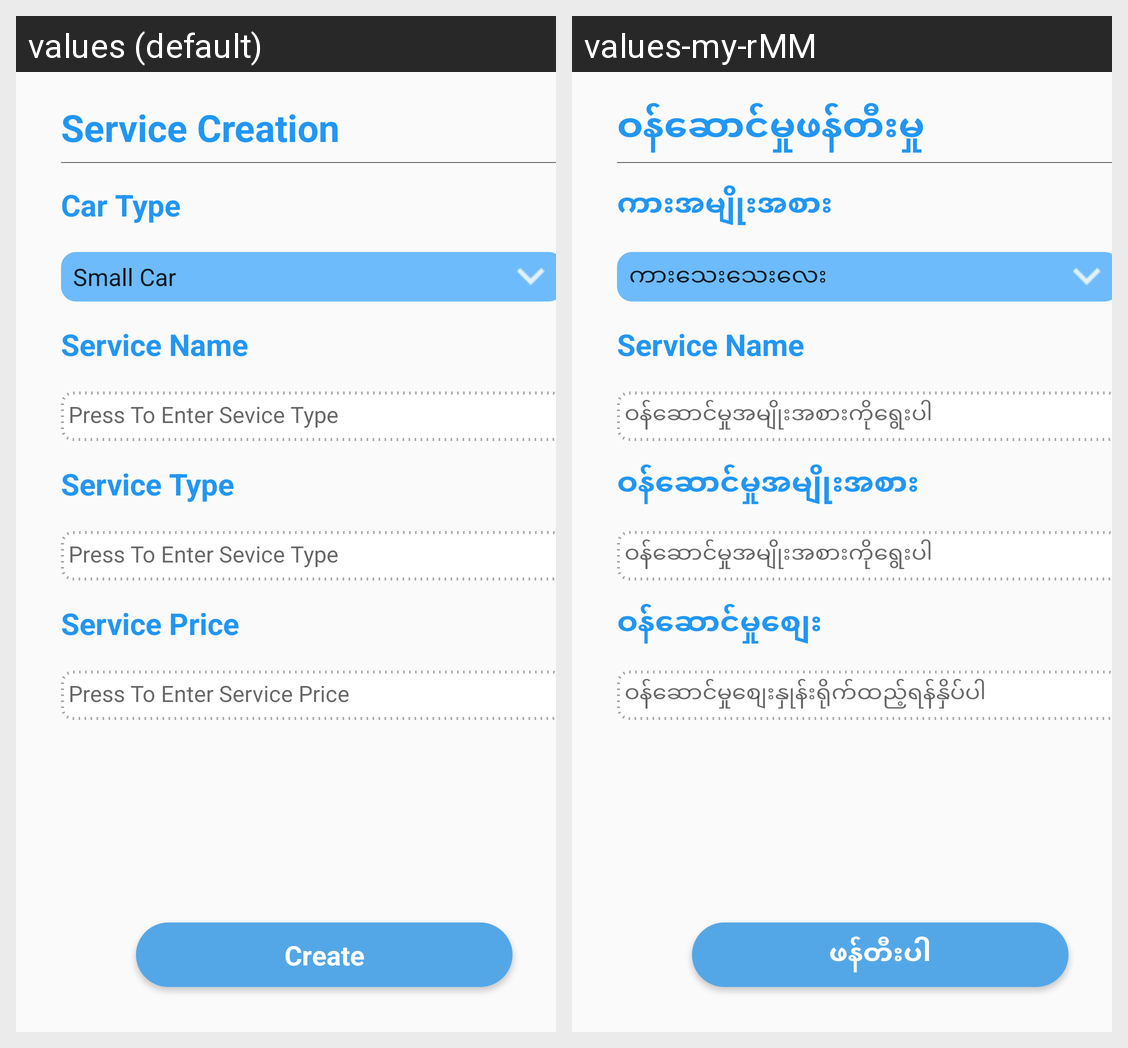

Translations of the strings shown on this Android screen, per locale in the grid:
Android screen res/layout/activity_service_creation.xml rendered under 2 locales, left to right: values (default), values-my-rMM. Device: Nexus 5 (rendered at 1080×1920; each locale shown at half size, 540×960, under a caption strip naming it); theme AppTheme.
Strings drawn on this screen, with the default value and each locale's value (text and hints the layout hard-codes, and strings that could not be matched under every locale, appear in the picture but are not listed):

enter_service_type
  values: Press To Enter Sevice Type
  values-my-rMM: ဝန်ဆောင်မှုအမျိုးအစားကိုရွေးပါ

service_name
  values: Service Name
  values-my-rMM: Service Name  [not translated; the default value is used]

service_creation
  values: Service Creation
  values-my-rMM: ဝန်ဆောင်မှုဖန်တီးမှု

create
  values: Create
  values-my-rMM: ဖန်တီးပါ

enter_servie_price
  values: Press To Enter Service Price
  values-my-rMM: ဝန်ဆောင်မှုစျေးနှုန်းရိုက်ထည့်ရန်နှိပ်ပါ

service_type
  values: Service Type
  values-my-rMM: ဝန်ဆောင်မှုအမျိုးအစား

service_price
  values: Service Price
  values-my-rMM: ဝန်ဆောင်မှုစျေး

car_type
  values: Car Type
  values-my-rMM: ကားအမျိုးအစား
